Run: headless pygame with SDL's dummy video driver; simulated clock (each Clock.tick advances the game by its frame time, no real sleeping); random seed 0; keys injected as events and as key.get_pressed() state; no mouse input.
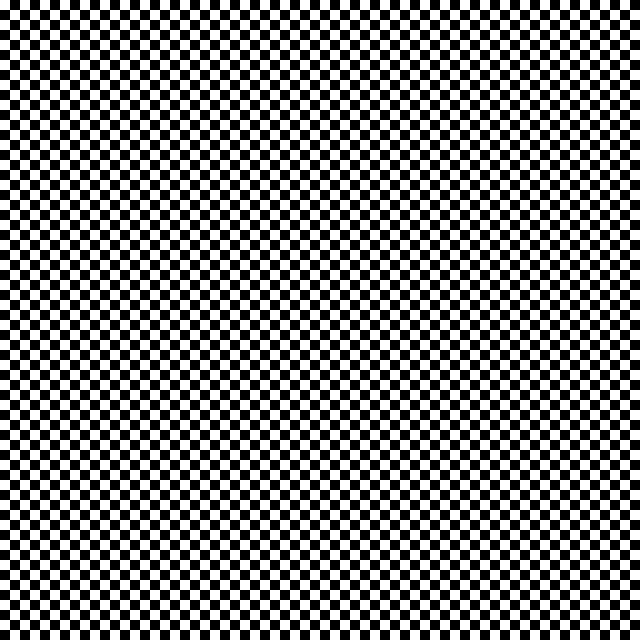
Frame 1 of 4 · flips 1–60 · no input
Frame 2 of 4 · flips 61–180 · tapped SPACE, RETURN · held RIGHT (→), D · screen unchanged from frame 1, image omitted
Frame 3 of 4 · flips 181–300 · held DOWN (↓), S · screen unchanged from frame 2, image omitted
Frame 4 of 4 · flips 301–420 · held LEFT (←), A, UP (↑), W · screen unchanged from frame 3, image omitted

The pygame program that drew these frames:

import sys
import pygame


# The binary universe
black = 0, 0, 0
white = 255, 255, 255
UNIVERSE_SIZE = 64

# A window into the universe
size = width, height = UNIVERSE_SIZE*10, UNIVERSE_SIZE*10
screen = pygame.display.set_mode(size)

# Genesis
universe = [[0]*UNIVERSE_SIZE for i in range(UNIVERSE_SIZE)]
print(universe)

for i in range(UNIVERSE_SIZE):
    for j in range(UNIVERSE_SIZE):
        if (((i+j) % 2) == 0):
            universe[i][j] = 1
print(universe)

    
while 1:
    for event in pygame.event.get():
        if event.type == pygame.QUIT: sys.exit()
    
    screen.fill(black)
    for i in range(UNIVERSE_SIZE):
        for j in range(UNIVERSE_SIZE):
            if (universe[i][j] == 1):
                rectangle1 = pygame.Rect(i*10, j*10, 10, 10)
                pygame.draw.rect(screen, white, rectangle1)
    pygame.display.update() 
       
